Run: headless pygame with SDL's dummy video driver; simulated clock (each Clock.tick advances the game by its frame time, no real sleeping); random seed 0; keys injected as events and as key.get_pressed() state; no mouse input.
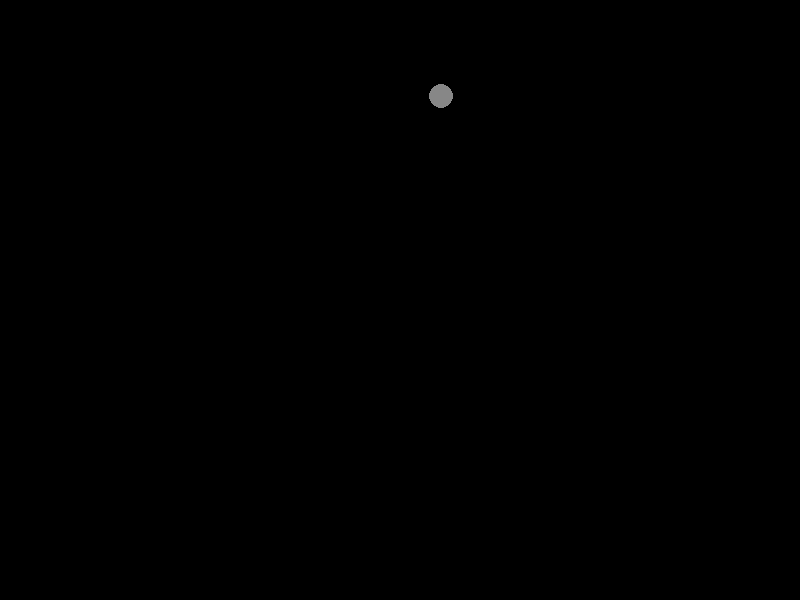
Frame 1 of 4 · flips 1–60 · no input
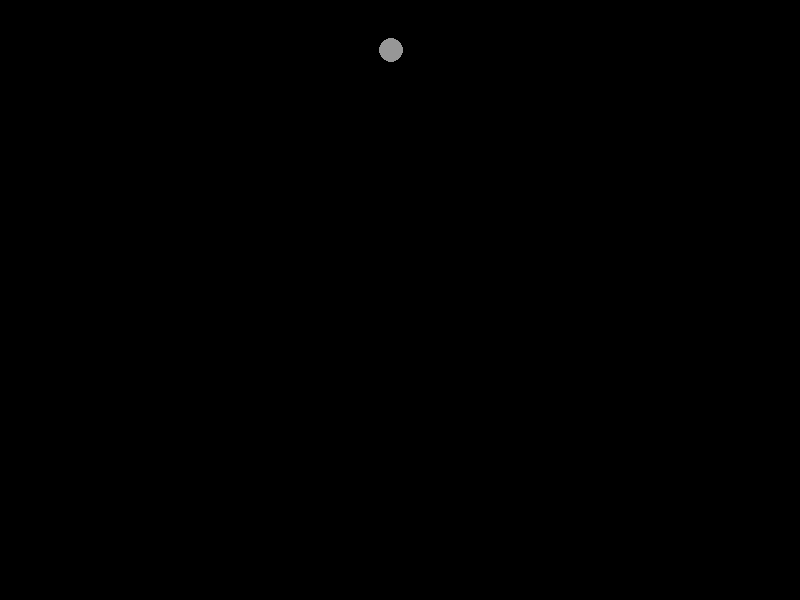
Frame 2 of 4 · flips 61–180 · tapped SPACE, RETURN · held RIGHT (→), D
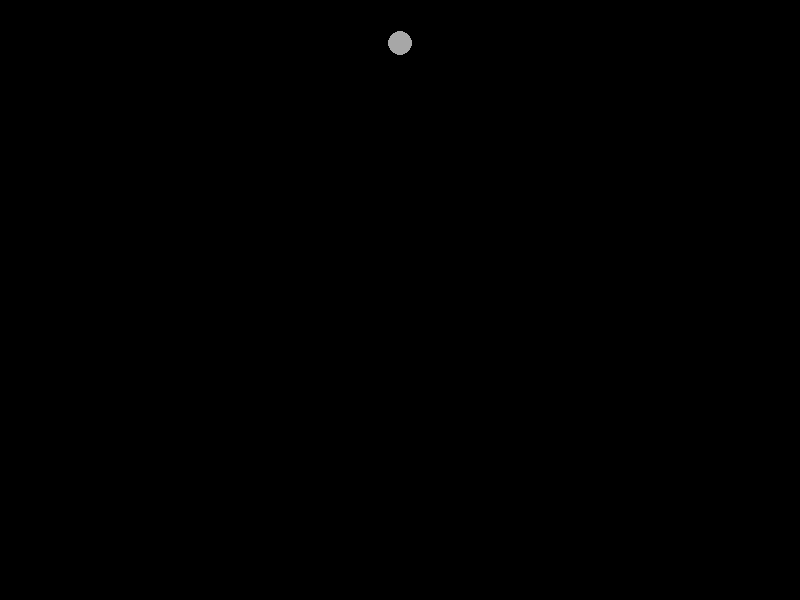
Frame 3 of 4 · flips 181–300 · held DOWN (↓), S
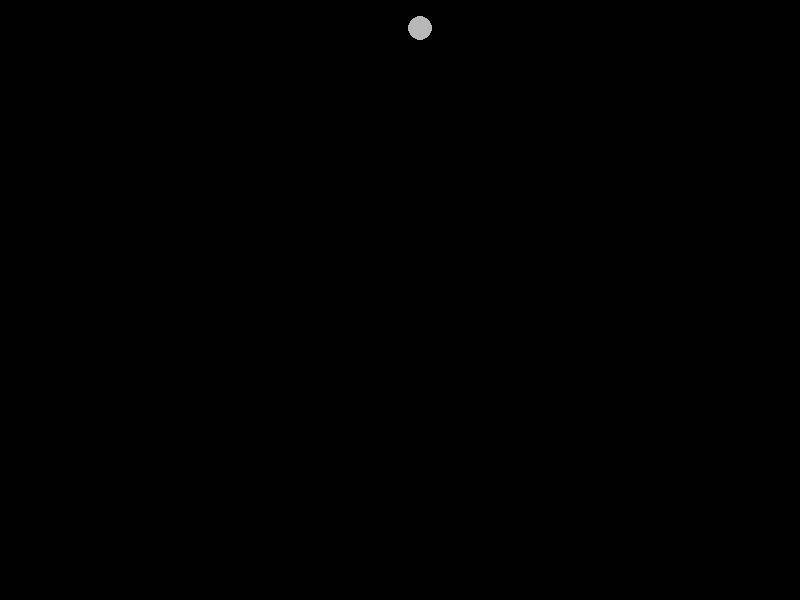
Frame 4 of 4 · flips 301–420 · held LEFT (←), A, UP (↑), W

The pygame program that drew these frames:

import pygame
import random

clock=pygame.time.Clock()

# Define Particle class
class Particle:
    def __init__(self, position):
        self.acceleration = pygame.Vector2(0, 0.05)
        self.velocity = pygame.Vector2(random.uniform(-1, 1), random.uniform(-1, 0))
        self.position = position
        self.time_to_live = 255.0
        self.GRAVITY=9.8

    def run(self, screen):
        self.update()
        self.display(screen)

    def update(self):
        self.velocity += self.acceleration
        self.position += self.velocity
        self.time_to_live -= 2

    def display(self, screen):
        if(self.time_to_live<0):
            self.time_to_live=0
 
        # Calculate fading color based on remaining lifespan
        # Decrease intensity of RGB components as time_to_live decreases
        fade_factor = self.time_to_live / 255.0  # Normalize time_to_live to range 0-1
        r = int(255 * fade_factor)  # Calculate red component
        g = int(255 * fade_factor)  # Calculate green component
        b = int(255 * fade_factor)  # Calculate blue component

        color = (r, g, b)
        pygame.draw.circle(screen, color, (int(self.position.x), int(self.position.y)), 12)

    def is_dead(self):
        return self.time_to_live == 0

def main():
    pygame.init()
   
    # Set up display
    width, height = 800, 600
    screen = pygame.display.set_mode((width, height), pygame.DOUBLEBUF, 32)

    pygame.display.set_caption("Particle Class Example")
    clock = pygame.time.Clock()

    # Create initial particle
    particle = Particle(pygame.Vector2(width/2, 20))

    # Main loop
    while True:
        # Handle events
        for event in pygame.event.get():
            if event.type == pygame.QUIT:
                    pygame.quit()
                    quit()

        # Update particle
        particle.run(screen)

        # Check if particle is dead and respawn if necessary
        if particle.is_dead():
            particle = Particle(pygame.Vector2(width/2, 20))

        # Draw background
        screen.fill((0, 0, 0))
        
        # Draw particle
        particle.display(screen)

        # Update display
        pygame.display.flip()

        # Cap the frame rate
        clock.tick(60)

if __name__ == "__main__":
    main()
